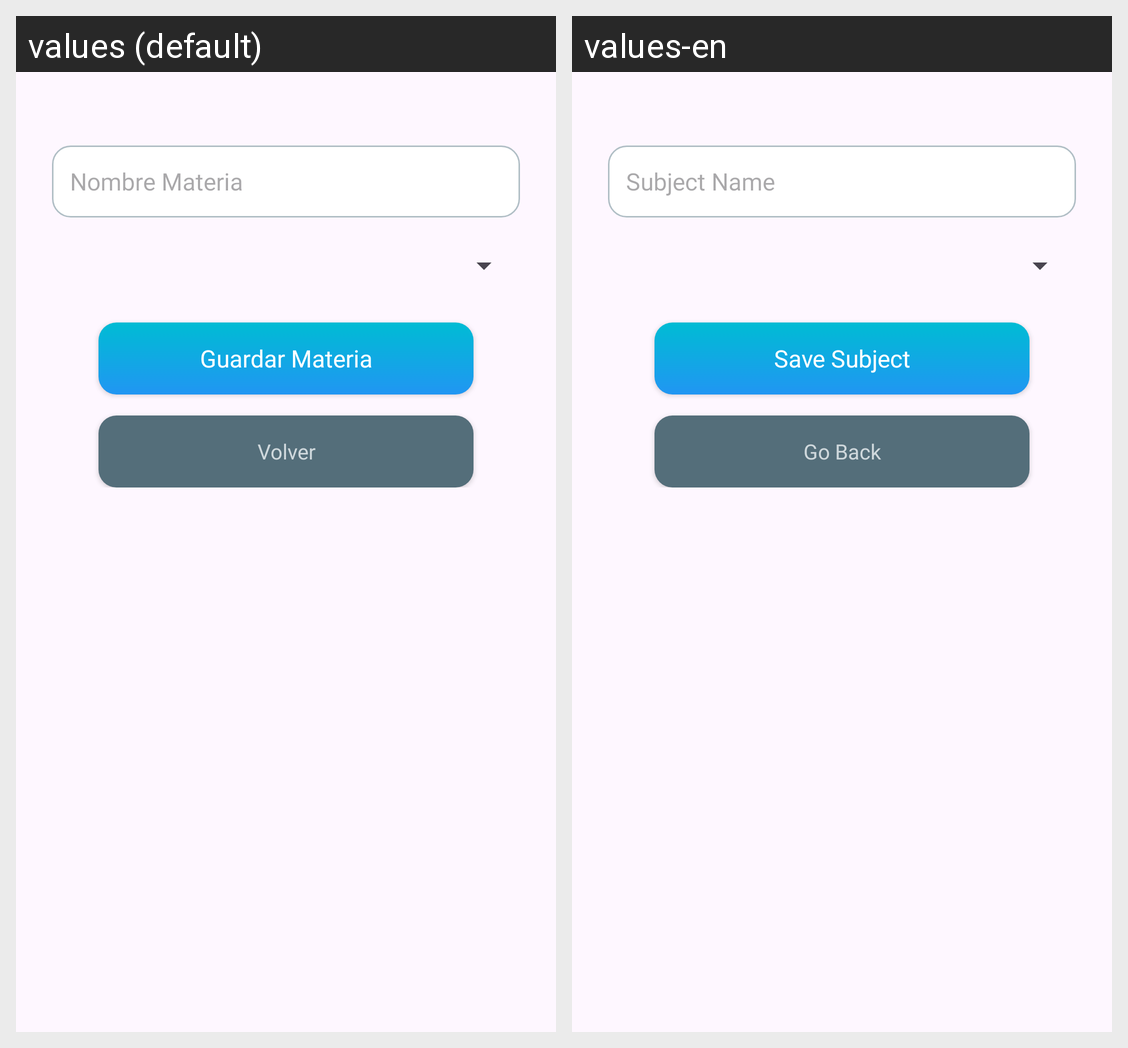

Locale-by-locale string values for the Android screen shown in this grid:
Android screen res/layout/activity_crear_materia.xml rendered under 2 locales, left to right: values (default), values-en. Device: Nexus 5 (rendered at 1080×1920; each locale shown at half size, 540×960, under a caption strip naming it); theme Theme.ClassCloud.
Strings drawn on this screen, with the default value and each locale's value (text and hints the layout hard-codes, and strings that could not be matched under every locale, appear in the picture but are not listed):

nombreMateria
  values: Nombre Materia
  values-en: Subject Name

btGuardarMateria
  values: Guardar Materia
  values-en: Save Subject

btVolver
  values: Volver
  values-en: Go Back
